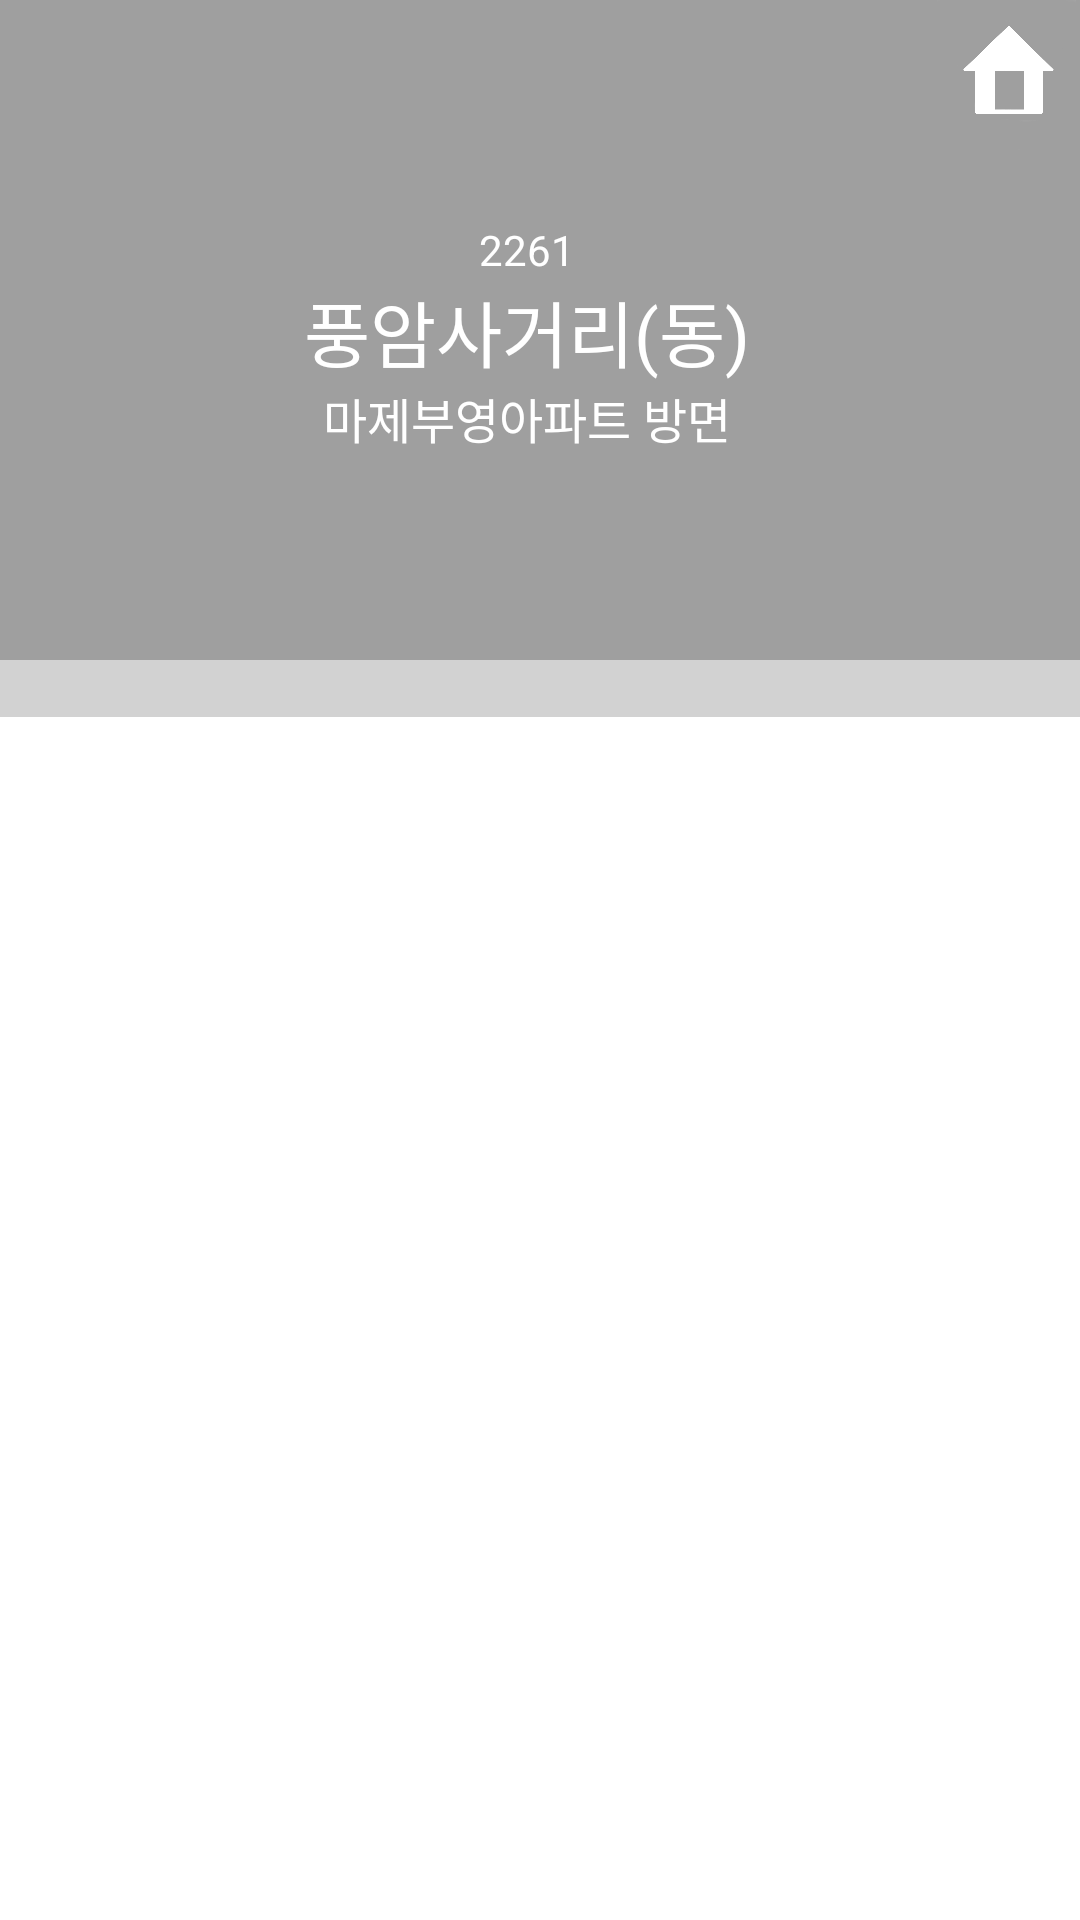

The Android layout XML behind this screen, and the referenced resources:
<!-- AndroidManifest.xml: application theme Theme.EveryBus -->
<!-- res/layout/activity_congestion_info.xml -->
<?xml version="1.0" encoding="utf-8"?>
<androidx.constraintlayout.widget.ConstraintLayout xmlns:android="http://schemas.android.com/apk/res/android"
    xmlns:app="http://schemas.android.com/apk/res-auto"
    xmlns:tools="http://schemas.android.com/tools"
    android:layout_width="match_parent"
    android:layout_height="match_parent"
    tools:context=".CongestionInfoActivity">

    <View
        android:id="@+id/view4"
        android:layout_width="wrap_content"
        android:layout_height="220dp"
        android:background="#9F9F9F"
        app:layout_constraintEnd_toEndOf="parent"
        app:layout_constraintHorizontal_bias="1.0"
        app:layout_constraintStart_toStartOf="parent"
        app:layout_constraintTop_toTopOf="parent" />

    <TextView
        android:id="@+id/tvCBusstopId"
        android:layout_width="wrap_content"
        android:layout_height="wrap_content"
        android:background="@null"
        android:backgroundTint="#FDFDFD"
        android:text="2261"
        android:textColor="#FFFFFF"
        android:textSize="14sp"
        app:layout_constraintBottom_toTopOf="@+id/tvCBusstopName"
        app:layout_constraintEnd_toEndOf="@+id/tvCBusstopName"
        app:layout_constraintStart_toStartOf="@+id/tvCBusstopName" />

    <TextView
        android:id="@+id/textView18"
        android:layout_width="0dp"
        android:layout_height="wrap_content"
        android:background="#D2D2D2"
        app:layout_constraintEnd_toEndOf="parent"
        app:layout_constraintStart_toStartOf="parent"
        app:layout_constraintTop_toBottomOf="@+id/view4" />

    <TextView
        android:id="@+id/tvCNextBusstop"
        android:layout_width="wrap_content"
        android:layout_height="wrap_content"
        android:text="마제부영아파트 방면"
        android:textColor="#FFFFFF"
        android:textSize="16sp"
        app:layout_constraintEnd_toEndOf="@+id/tvCBusstopName"
        app:layout_constraintStart_toStartOf="@+id/tvCBusstopName"
        app:layout_constraintTop_toBottomOf="@+id/tvCBusstopName" />

    <TextView
        android:id="@+id/tvCBusstopName"
        android:layout_width="wrap_content"
        android:layout_height="wrap_content"
        android:text="풍암사거리(동)"
        android:textColor="#FFFFFF"
        android:textSize="24sp"
        app:layout_constraintBottom_toTopOf="@+id/textView18"
        app:layout_constraintEnd_toEndOf="parent"
        app:layout_constraintHorizontal_bias="0.48"
        app:layout_constraintStart_toStartOf="parent"
        app:layout_constraintTop_toTopOf="@+id/view4" />

    <ImageButton
        android:id="@+id/btnCBack"
        android:layout_width="42dp"
        android:layout_height="29dp"
        android:layout_marginTop="8dp"
        android:background="@null"
        android:scaleType="centerInside"
        app:layout_constraintStart_toStartOf="parent"
        app:layout_constraintTop_toTopOf="parent"
        app:srcCompat="@drawable/leftarrow" />

    <ImageButton
        android:id="@+id/btnCHome"
        android:layout_width="51dp"
        android:layout_height="50dp"
        android:background="@null"
        android:padding="0dp"
        android:scaleType="centerInside"
        app:layout_constraintEnd_toEndOf="parent"
        app:layout_constraintTop_toTopOf="parent"
        app:srcCompat="@drawable/home" />

    <androidx.recyclerview.widget.RecyclerView
        android:id="@+id/Crc"
        android:layout_width="0dp"
        android:layout_height="0dp"
        app:layout_constraintBottom_toBottomOf="parent"
        app:layout_constraintEnd_toEndOf="parent"
        app:layout_constraintStart_toStartOf="parent"
        app:layout_constraintTop_toBottomOf="@+id/textView18" />
</androidx.constraintlayout.widget.ConstraintLayout>
<!-- resources referenced by this layout -->
<resources>
  <!-- drawable home: png bitmap (drawable, 57423 bytes) -->
  <style name="Theme.EveryBus" parent="Theme.MaterialComponents.DayNight.DarkActionBar">
  
          
          <item name="colorPrimary">@color/purple_500</item>
          <item name="colorPrimaryVariant">@color/mainColor</item>
          <item name="colorOnPrimary">@color/white</item>
          
          <item name="colorSecondary">@color/teal_200</item>
          <item name="colorSecondaryVariant">@color/teal_700</item>
          <item name="colorOnSecondary">@color/black</item>
          
          <item name="android:statusBarColor">?attr/colorPrimaryVariant</item>
          
          <item name="windowNoTitle">true</item>
  
      </style>
  <color name="purple_500">#FF6200EE</color>
  <color name="mainColor">#288cff</color>
  <color name="white">#FFFFFFFF</color>
  <color name="teal_200">#FF03DAC5</color>
  <color name="teal_700">#FF018786</color>
  <color name="black">#FF000000</color>
</resources>
